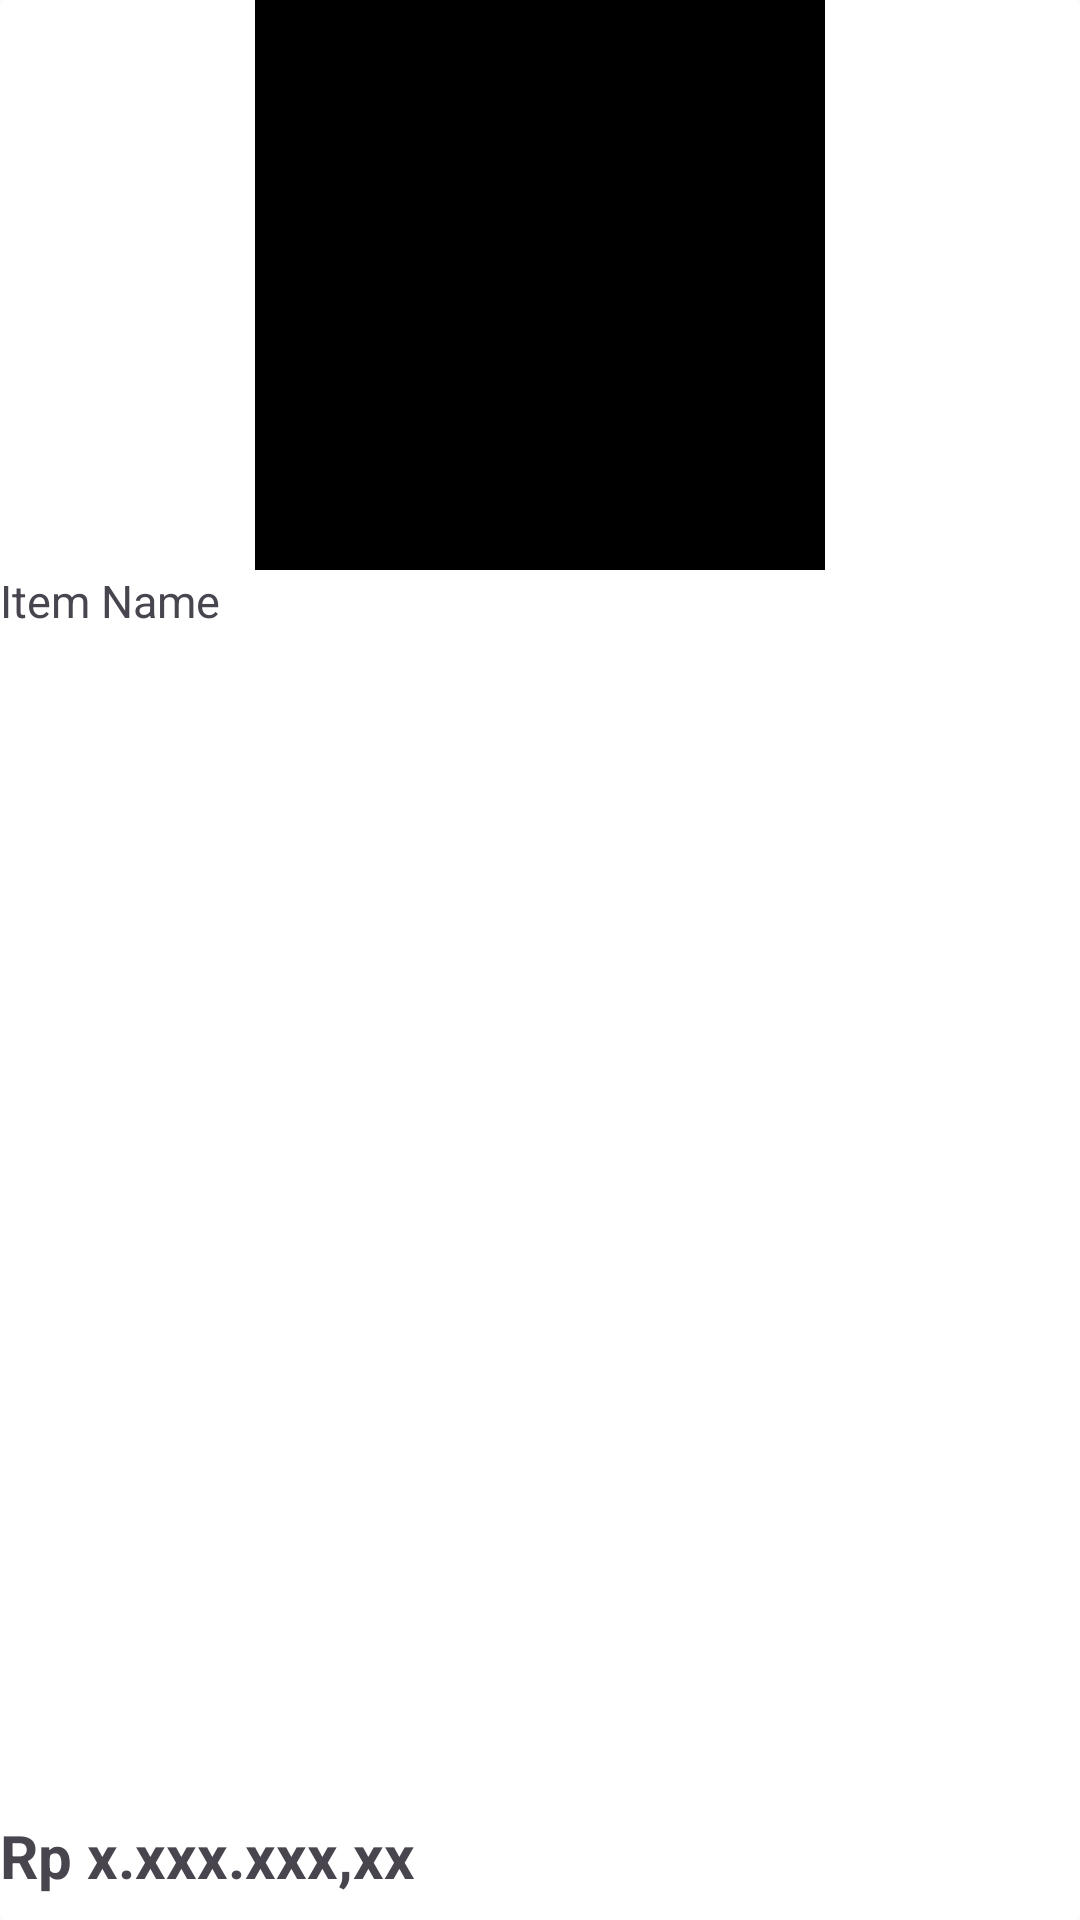

Layout XML and referenced resources for this Android screen:
<!-- AndroidManifest.xml: application theme Theme.UasNo2New -->
<!-- res/layout/recycler_item.xml -->
<?xml version="1.0" encoding="utf-8"?>
<androidx.cardview.widget.CardView xmlns:android="http://schemas.android.com/apk/res/android"
    android:layout_width="190dp"
    android:layout_height="240dp"
    xmlns:app="http://schemas.android.com/apk/res-auto"
    app:cardElevation="0sp"
    android:layout_gravity="center"
    android:layout_marginStart="1dp"
    android:layout_marginEnd="1dp"
    android:layout_marginBottom="20dp"
    >
    <androidx.constraintlayout.widget.ConstraintLayout
        android:layout_width="match_parent"
        android:layout_height="match_parent">

        <ImageView
            android:id="@+id/imageItem"
            android:layout_width="190dp"
            android:layout_height="190dp"
            android:background="@color/black"
            app:layout_constraintStart_toStartOf="parent"
            app:layout_constraintEnd_toEndOf="parent"
            app:layout_constraintTop_toTopOf="parent"/>

        <TextView
            android:id="@+id/txtItemName"
            android:layout_width="match_parent"
            android:layout_height="wrap_content"
            android:maxLines="1"
            android:ellipsize="end"
            android:textSize="15dp"
            android:text="Item Name"
            app:layout_constraintTop_toBottomOf="@id/imageItem"
            app:layout_constraintStart_toStartOf="parent"
            app:layout_constraintEnd_toEndOf="parent"/>
        <TextView
            android:id="@+id/txtItemPrice"
            android:layout_width="wrap_content"
            android:layout_height="wrap_content"
            android:textSize="20dp"
            android:textStyle="bold"
            android:text="Rp x.xxx.xxx,xx"
            android:layout_marginBottom="8dp"
            app:layout_constraintBottom_toBottomOf="parent"
            app:layout_constraintStart_toStartOf="parent"/>
    </androidx.constraintlayout.widget.ConstraintLayout>
</androidx.cardview.widget.CardView>
<!-- resources referenced by this layout -->
<resources>
  <style name="Theme.UasNo2New" parent="Base.Theme.UasNo2New" />
  <style name="Base.Theme.UasNo2New" parent="Theme.Material3.DayNight.NoActionBar">
          
          
      </style>
  <!-- not gathered from this repository: default colours our renderer supplied (Android Studio template values) -->
  <color name="black">#FF000000</color>
</resources>
